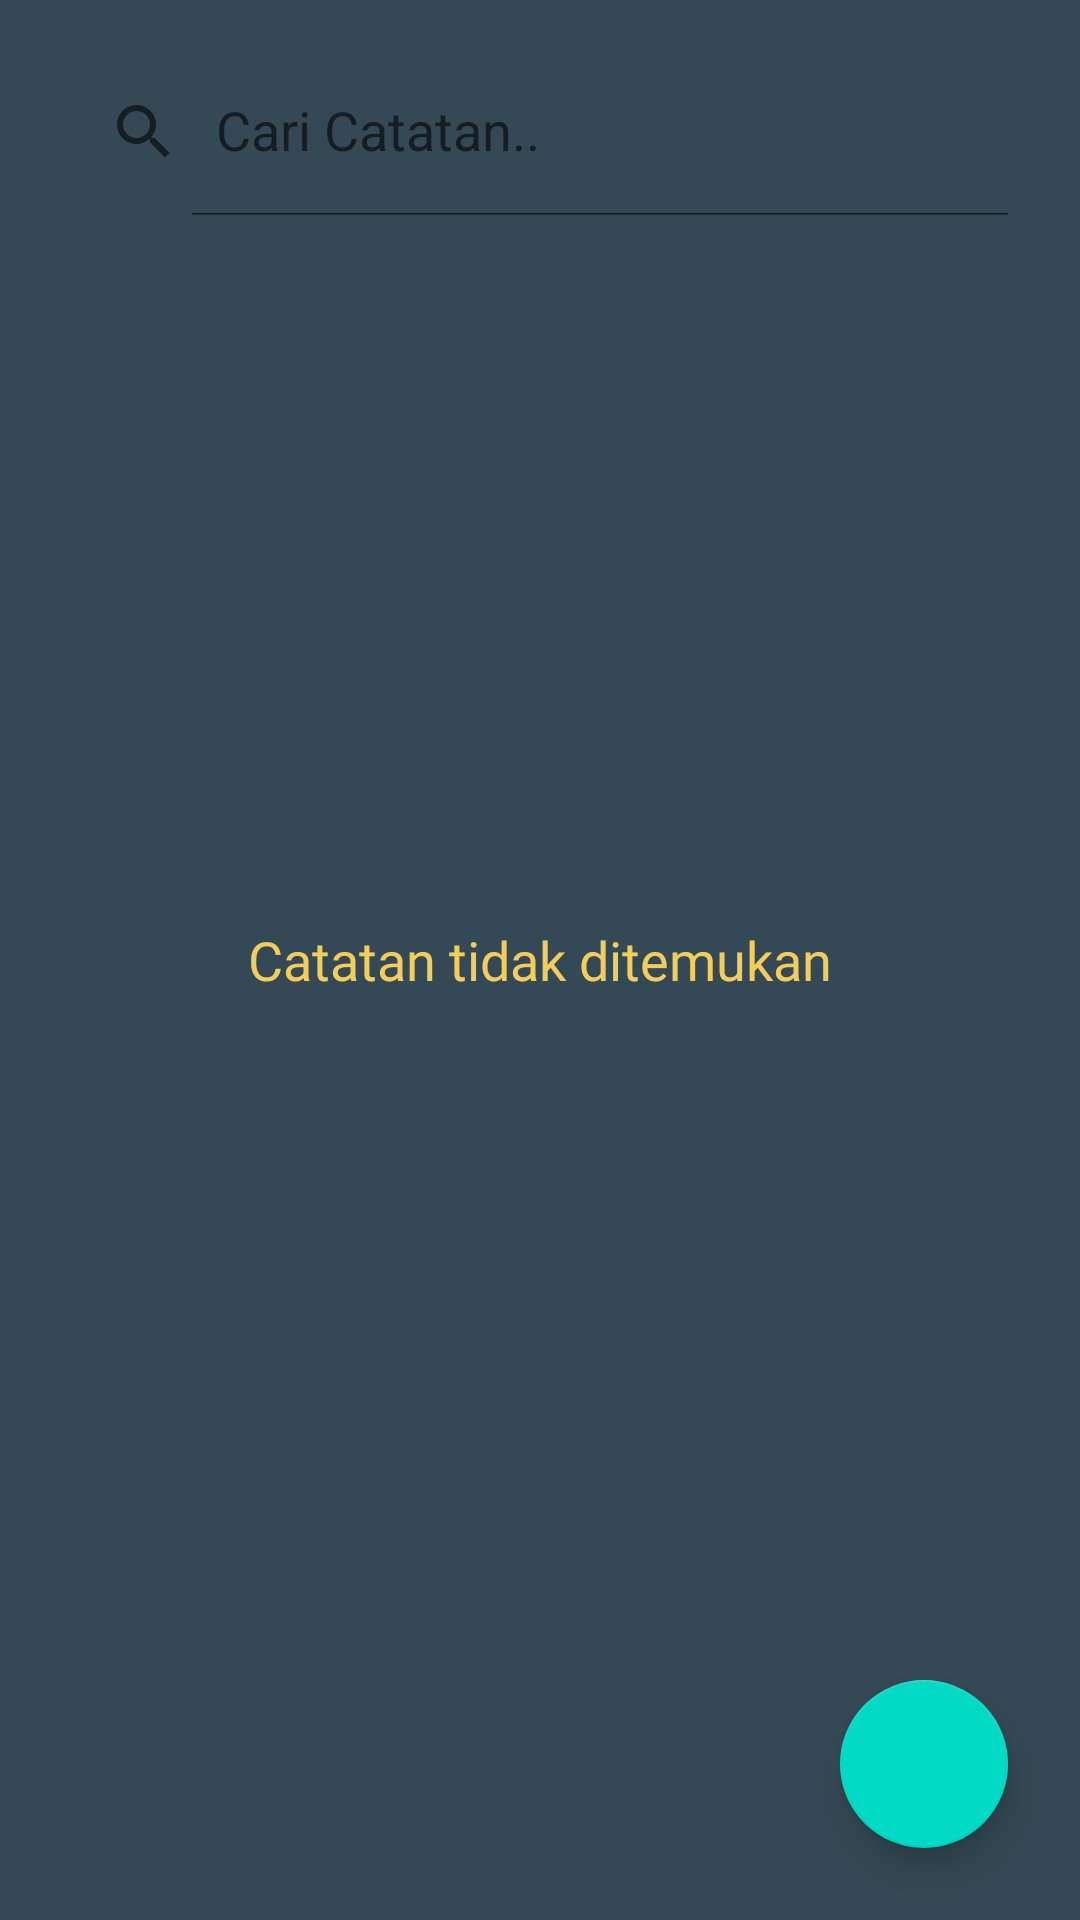

Write the Android layout XML for this screen, with the resource values it uses.
<!-- AndroidManifest.xml: application theme Theme.NoteEase -->
<!-- res/layout/activity_main.xml -->
<?xml version="1.0" encoding="utf-8"?>
<RelativeLayout xmlns:android="http://schemas.android.com/apk/res/android"
    xmlns:app="http://schemas.android.com/apk/res-auto"
    xmlns:tools="http://schemas.android.com/tools"
    android:layout_width="match_parent"
    android:layout_height="match_parent"
    android:orientation="vertical"
    android:background="@color/hitam_manis"
    tools:context=".MainActivity">

    <androidx.appcompat.widget.SearchView
        android:id="@+id/searchView_home"
        style="@style/searchStyle"
        android:layout_width="match_parent"
        android:layout_height="?attr/actionBarSize"
        android:layout_alignParentTop="true"
        android:layout_marginStart="16dp"
        android:layout_marginTop="16dp"
        android:layout_marginEnd="16dp"
        android:layout_marginBottom="16dp"
        app:iconifiedByDefault="false"
        app:queryHint="Cari Catatan.."
        />

    <TextView
        android:id="@+id/textView_no_notes"
        android:layout_width="match_parent"
        android:layout_height="wrap_content"
        android:layout_alignParentStart="true"
        android:layout_alignParentTop="true"
        android:layout_alignParentEnd="true"
        android:layout_alignParentBottom="true"
        android:gravity="center"
        android:fontFamily="@font/montserrat_medium"
        android:text="Catatan tidak ditemukan"
        android:textColor="@color/yellow_gedang"
        android:textSize="18sp" />

    <androidx.recyclerview.widget.RecyclerView
        android:id="@+id/recycler_home"
        android:layout_width="match_parent"
        android:layout_height="match_parent"
        android:layout_below="@+id/searchView_home"
        android:layout_marginStart="8dp"
        android:layout_marginTop="8dp"
        android:layout_marginEnd="8dp"
        android:layout_marginBottom="8dp" />

    <com.google.android.material.floatingactionbutton.FloatingActionButton
        android:id="@+id/fab_add"
        android:layout_alignParentBottom="true"
        android:layout_alignParentEnd="true"
        android:layout_margin="24dp"
        android:src="@drawable/ic_add"
        android:layout_width="wrap_content"
        android:layout_height="wrap_content"/>

</RelativeLayout>
<!-- resources referenced by this layout -->
<resources>
  <color name="hitam_manis">#344955</color>
  <color name="yellow_gedang">#F2CD5C</color>
  <style name="searchStyle" parent="Widget.AppCompat.SearchView">
          <item name="fontFamily">@font/montserrat_regular</item>
          <item name="android:textColor">@color/yellow_gedang</item>
          <item name="android:textColorHint">@color/yellow_gedang</item>
          <item name="editTextColor">@color/yellow_gedang</item>
          <item name="tint">@color/yellow_gedang</item>
      </style>
  <style name="Theme.NoteEase" parent="Theme.MaterialComponents.DayNight.DarkActionBar">
          
          <item name="colorPrimary">@color/purple_500</item>
          <item name="colorPrimaryVariant">@color/purple_700</item>
          <item name="colorOnPrimary">@color/white</item>
          
          <item name="colorSecondary">@color/teal_200</item>
          <item name="colorSecondaryVariant">@color/teal_700</item>
          <item name="colorOnSecondary">@color/black</item>
          
          <item name="android:statusBarColor" tools:targetApi="l">?attr/colorPrimaryVariant</item>
          
      </style>
  <color name="purple_500">#FF6200EE</color>
  <color name="purple_700">#FF3700B3</color>
  <color name="white">#FFFFFFFF</color>
  <color name="teal_200">#FF03DAC5</color>
  <color name="teal_700">#FF018786</color>
  <color name="black">#FF000000</color>
</resources>
